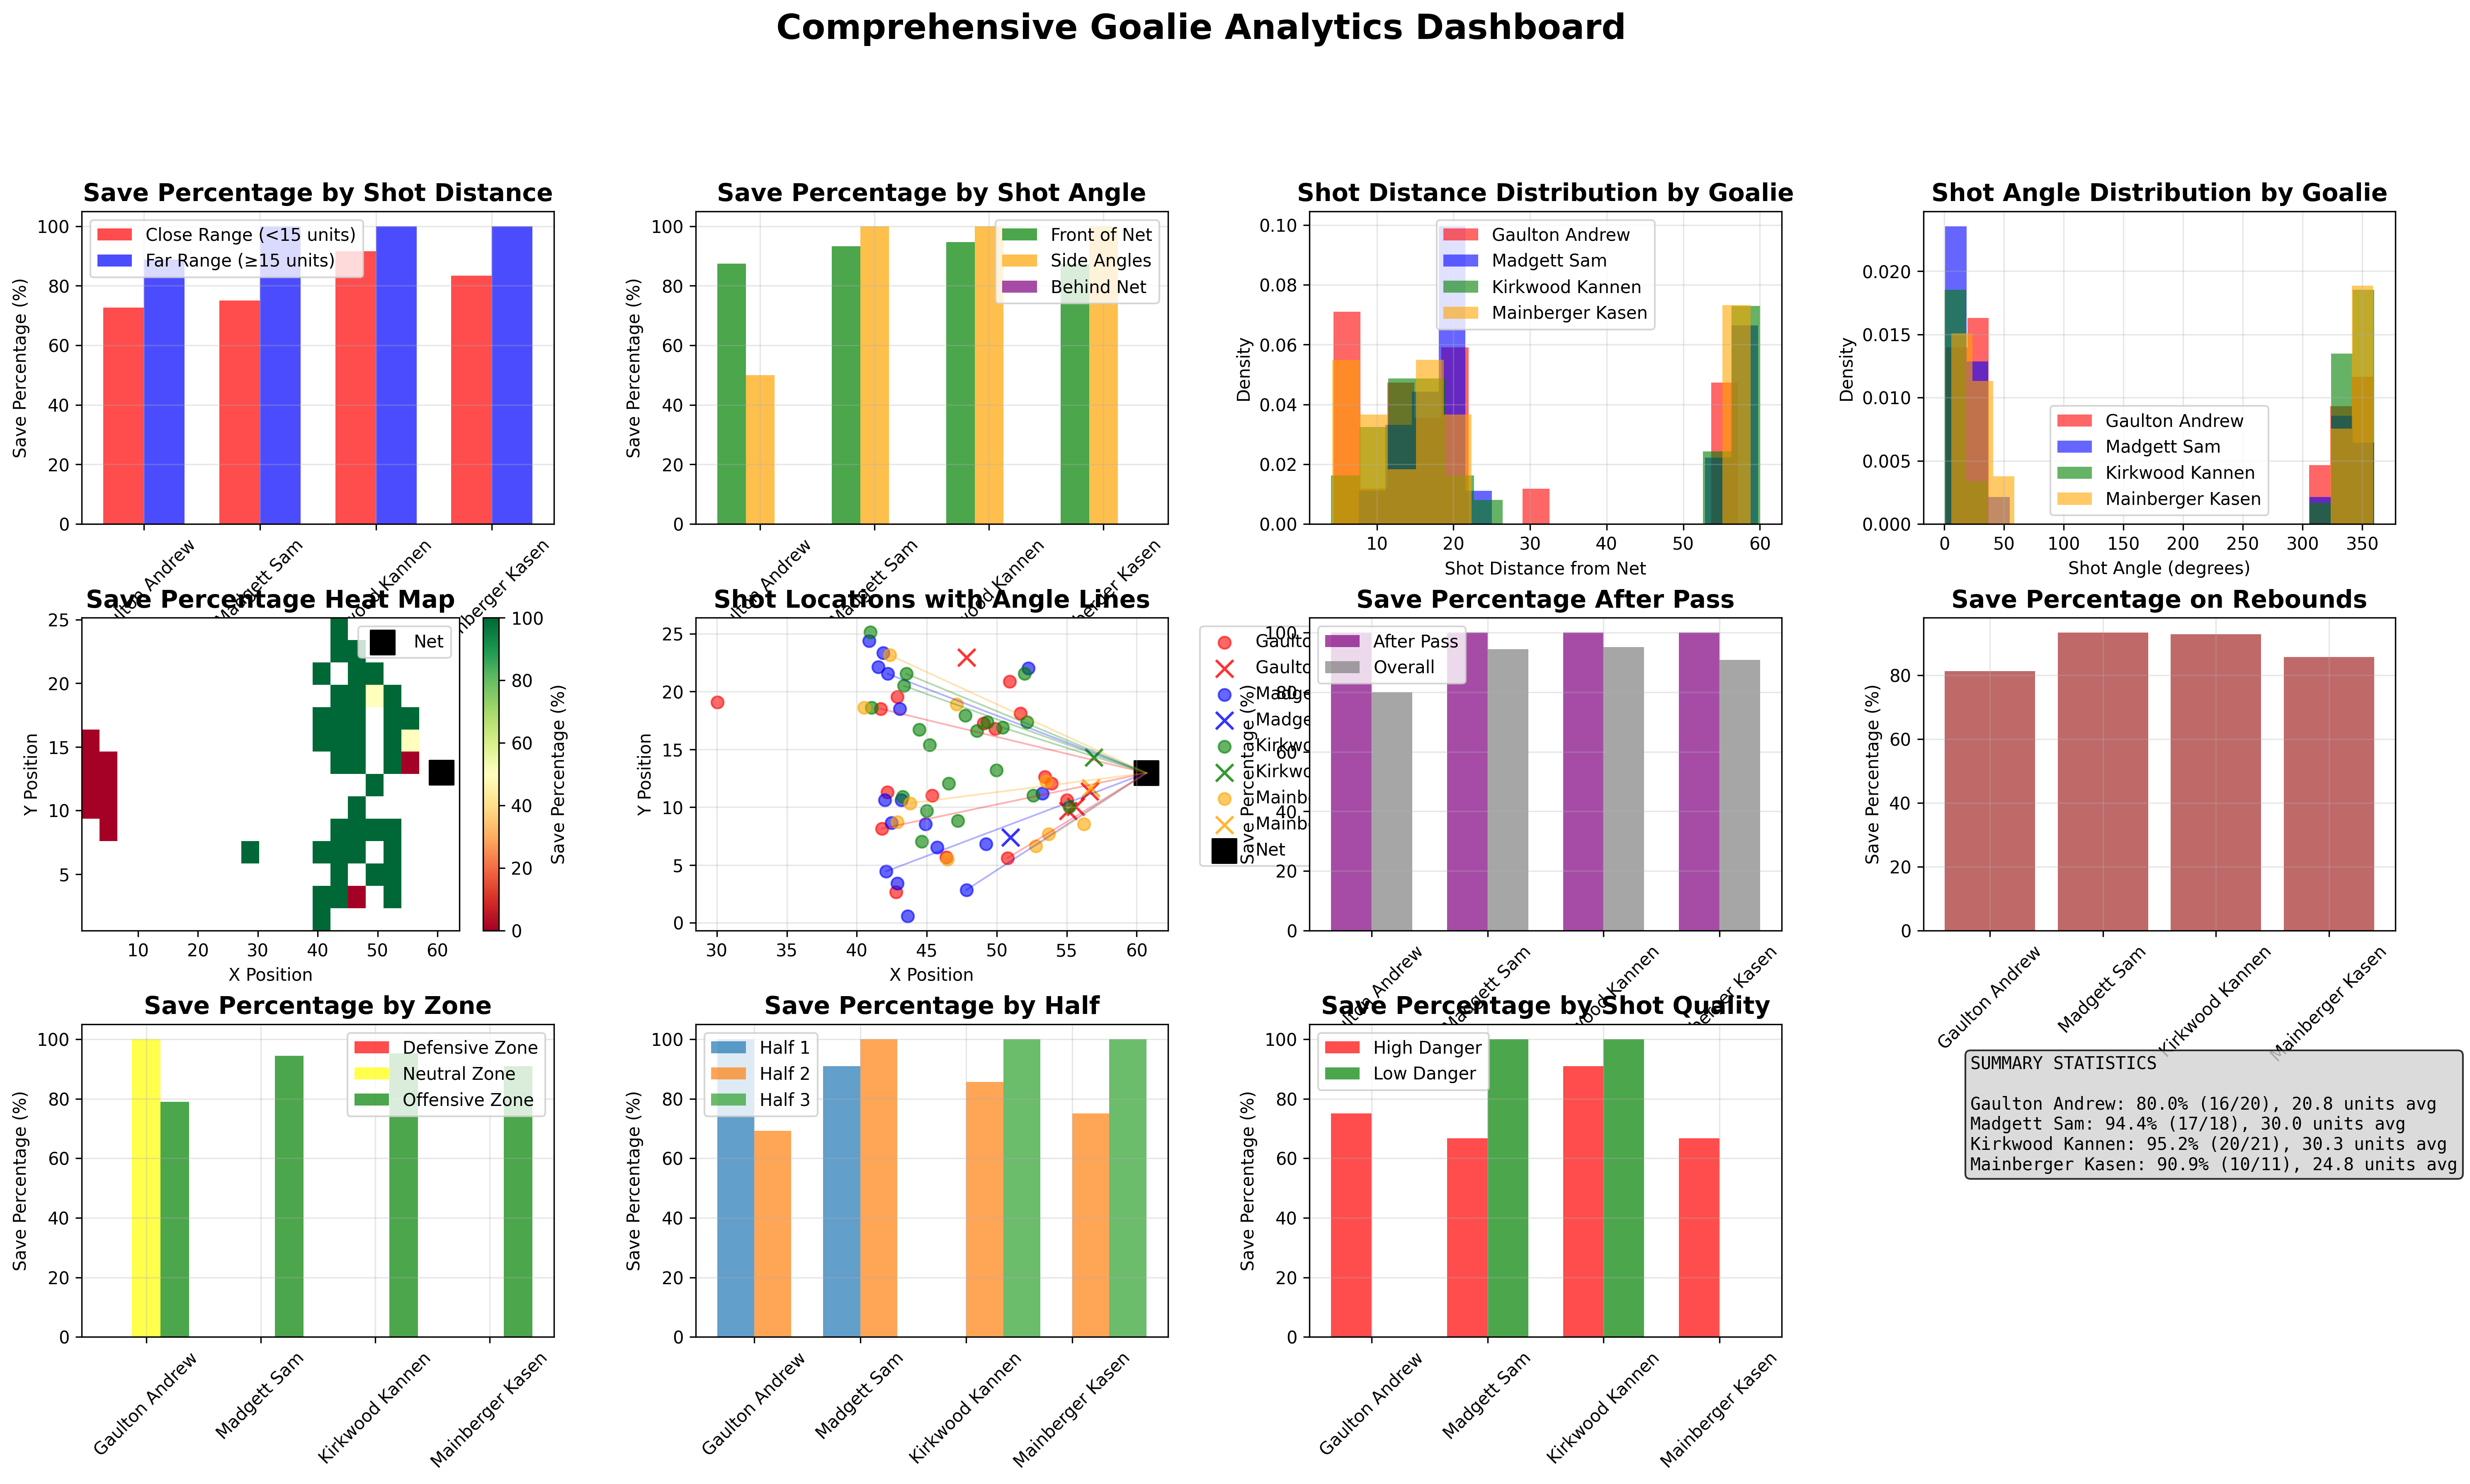

Recreate this plot in Python.
#!/usr/bin/env python3
"""
Comprehensive Goalie Analytics Dashboard
Includes all shot location, angle, and sequence analysis
"""

import pandas as pd
import numpy as np
import matplotlib.pyplot as plt
import seaborn as sns
from scipy import stats
import math

def create_comprehensive_goalie_dashboard():
    # Load the data
    print("Loading goalie data...")
    df = pd.read_csv('/Users/emilyfehr8/Desktop/goalie stuff incl.csv')
    
    # Identify goalies and their teams
    goalie_actions = df[df['action'].isin(['Saves', 'Goals against'])]
    goalies = goalie_actions['player'].unique()
    goalie_teams = {}
    for goalie in goalies:
        team = goalie_actions[goalie_actions['player'] == goalie]['team'].iloc[0]
        goalie_teams[goalie] = team
    
    # Add goalie team column
    df['goalie_team'] = df['player'].map(goalie_teams)
    
    # Filter for goalie-specific data
    goalie_data = df[df['player'].isin(goalies)].copy()
    
    # Net location (from previous analysis)
    net_x = 60.69
    net_y = 12.96
    
    print("=== COMPREHENSIVE GOALIE ANALYTICS DASHBOARD ===")
    print(f"Defending net location: X = {net_x:.2f}, Y = {net_y:.2f}")
    print(f"Goalies analyzed: {list(goalies)}")
    
    # Calculate shot angles and distances
    def calculate_shot_angle(shot_x, shot_y, net_x, net_y):
        """Calculate angle from shot location to net center"""
        dx = net_x - shot_x
        dy = net_y - shot_y
        angle_rad = math.atan2(dy, dx)
        angle_deg = math.degrees(angle_rad)
        if angle_deg < 0:
            angle_deg += 360
        return angle_deg
    
    def calculate_shot_distance(shot_x, shot_y, net_x, net_y):
        """Calculate distance from shot to net"""
        return math.sqrt((shot_x - net_x)**2 + (shot_y - net_y)**2)
    
    # Add shot metrics to data
    goalie_data['shot_distance'] = goalie_data.apply(
        lambda row: calculate_shot_distance(row['pos_x'], row['pos_y'], net_x, net_y), axis=1
    )
    goalie_data['shot_angle'] = goalie_data.apply(
        lambda row: calculate_shot_angle(row['pos_x'], row['pos_y'], net_x, net_y), axis=1
    )
    
    # Sort data by start time for sequence analysis
    goalie_data = goalie_data.sort_values('start')
    
    # Create comprehensive dashboard
    fig = plt.figure(figsize=(24, 16))
    gs = fig.add_gridspec(4, 4, hspace=0.3, wspace=0.3)
    
    # Colors for goalies
    colors = ['red', 'blue', 'green', 'orange']
    
    # 1. Save Percentage by Distance (Top Left)
    ax1 = fig.add_subplot(gs[0, 0])
    
    # Calculate save percentage by distance for each goalie
    distance_analysis = []
    for goalie in goalies:
        goalie_subset = goalie_data[goalie_data['player'] == goalie]
        close_shots = goalie_subset[goalie_subset['shot_distance'] < 15]
        far_shots = goalie_subset[goalie_subset['shot_distance'] >= 15]
        
        close_saves = len(close_shots[close_shots['action'] == 'Saves'])
        close_goals = len(close_shots[close_shots['action'] == 'Goals against'])
        close_save_pct = (close_saves / (close_saves + close_goals) * 100) if (close_saves + close_goals) > 0 else 0
        
        far_saves = len(far_shots[far_shots['action'] == 'Saves'])
        far_goals = len(far_shots[far_shots['action'] == 'Goals against'])
        far_save_pct = (far_saves / (far_saves + far_goals) * 100) if (far_saves + far_goals) > 0 else 0
        
        distance_analysis.append({
            'goalie': goalie,
            'close_save_pct': close_save_pct,
            'far_save_pct': far_save_pct
        })
    
    distance_df = pd.DataFrame(distance_analysis)
    
    x = np.arange(len(distance_df))
    width = 0.35
    ax1.bar(x - width/2, distance_df['close_save_pct'], width, label='Close Range (<15 units)', color='red', alpha=0.7)
    ax1.bar(x + width/2, distance_df['far_save_pct'], width, label='Far Range (≥15 units)', color='blue', alpha=0.7)
    ax1.set_title('Save Percentage by Shot Distance', fontsize=14, fontweight='bold')
    ax1.set_ylabel('Save Percentage (%)')
    ax1.set_xticks(x)
    ax1.set_xticklabels(distance_df['goalie'], rotation=45)
    ax1.legend()
    ax1.grid(True, alpha=0.3)
    
    # 2. Save Percentage by Angle (Top Center)
    ax2 = fig.add_subplot(gs[0, 1])
    
    # Calculate save percentage by angle for each goalie
    angle_analysis = []
    for goalie in goalies:
        goalie_subset = goalie_data[goalie_data['player'] == goalie]
        
        # Front of net (angles 0-30 and 330-360)
        front_angles = goalie_subset[
            (goalie_subset['shot_angle'] <= 30) | (goalie_subset['shot_angle'] >= 330)
        ]
        front_saves = len(front_angles[front_angles['action'] == 'Saves'])
        front_goals = len(front_angles[front_angles['action'] == 'Goals against'])
        front_save_pct = (front_saves / (front_saves + front_goals) * 100) if (front_saves + front_goals) > 0 else 0
        
        # Side angles (30-150 and 210-330)
        side_angles = goalie_subset[
            ((goalie_subset['shot_angle'] > 30) & (goalie_subset['shot_angle'] <= 150)) |
            ((goalie_subset['shot_angle'] > 210) & (goalie_subset['shot_angle'] < 330))
        ]
        side_saves = len(side_angles[side_angles['action'] == 'Saves'])
        side_goals = len(side_angles[side_angles['action'] == 'Goals against'])
        side_save_pct = (side_saves / (side_saves + side_goals) * 100) if (side_saves + side_goals) > 0 else 0
        
        # Behind net angles (150-210)
        behind_angles = goalie_subset[
            (goalie_subset['shot_angle'] > 150) & (goalie_subset['shot_angle'] <= 210)
        ]
        behind_saves = len(behind_angles[behind_angles['action'] == 'Saves'])
        behind_goals = len(behind_angles[behind_angles['action'] == 'Goals against'])
        behind_save_pct = (behind_saves / (behind_saves + behind_goals) * 100) if (behind_saves + behind_goals) > 0 else 0
        
        angle_analysis.append({
            'goalie': goalie,
            'front_save_pct': front_save_pct,
            'side_save_pct': side_save_pct,
            'behind_save_pct': behind_save_pct
        })
    
    angle_df = pd.DataFrame(angle_analysis)
    
    x = np.arange(len(angle_df))
    width = 0.25
    ax2.bar(x - width, angle_df['front_save_pct'], width, label='Front of Net', color='green', alpha=0.7)
    ax2.bar(x, angle_df['side_save_pct'], width, label='Side Angles', color='orange', alpha=0.7)
    ax2.bar(x + width, angle_df['behind_save_pct'], width, label='Behind Net', color='purple', alpha=0.7)
    ax2.set_title('Save Percentage by Shot Angle', fontsize=14, fontweight='bold')
    ax2.set_ylabel('Save Percentage (%)')
    ax2.set_xticks(x)
    ax2.set_xticklabels(angle_df['goalie'], rotation=45)
    ax2.legend()
    ax2.grid(True, alpha=0.3)
    
    # 3. Shot Distance Distribution (Top Right)
    ax3 = fig.add_subplot(gs[0, 2])
    
    for i, goalie in enumerate(goalies):
        goalie_subset = goalie_data[goalie_data['player'] == goalie]
        distances = goalie_subset['shot_distance']
        ax3.hist(distances, bins=15, alpha=0.6, label=goalie, color=colors[i % len(colors)], density=True)
    
    ax3.set_xlabel('Shot Distance from Net')
    ax3.set_ylabel('Density')
    ax3.set_title('Shot Distance Distribution by Goalie', fontsize=14, fontweight='bold')
    ax3.legend()
    ax3.grid(True, alpha=0.3)
    
    # 4. Shot Angle Distribution (Top Far Right)
    ax4 = fig.add_subplot(gs[0, 3])
    
    for i, goalie in enumerate(goalies):
        goalie_subset = goalie_data[goalie_data['player'] == goalie]
        angles = goalie_subset['shot_angle']
        ax4.hist(angles, bins=20, alpha=0.6, label=goalie, color=colors[i % len(colors)], density=True)
    
    ax4.set_xlabel('Shot Angle (degrees)')
    ax4.set_ylabel('Density')
    ax4.set_title('Shot Angle Distribution by Goalie', fontsize=14, fontweight='bold')
    ax4.legend()
    ax4.grid(True, alpha=0.3)
    
    # 5. Save Percentage Heat Map (Middle Left)
    ax5 = fig.add_subplot(gs[1, 0])
    
    # Create a grid for heat map
    x_min, x_max = goalie_data['pos_x'].min(), goalie_data['pos_x'].max()
    y_min, y_max = goalie_data['pos_y'].min(), goalie_data['pos_y'].max()
    
    # Create grid
    x_bins = np.linspace(x_min, x_max, 20)
    y_bins = np.linspace(y_min, y_max, 15)
    
    # Calculate save percentage for each grid cell
    heatmap_data = np.zeros((len(y_bins)-1, len(x_bins)-1))
    
    for i in range(len(y_bins)-1):
        for j in range(len(x_bins)-1):
            # Find shots in this grid cell
            cell_shots = goalie_data[
                (goalie_data['pos_x'] >= x_bins[j]) & (goalie_data['pos_x'] < x_bins[j+1]) &
                (goalie_data['pos_y'] >= y_bins[i]) & (goalie_data['pos_y'] < y_bins[i+1])
            ]
            
            if len(cell_shots) > 0:
                saves = len(cell_shots[cell_shots['action'] == 'Saves'])
                goals = len(cell_shots[cell_shots['action'] == 'Goals against'])
                heatmap_data[i, j] = (saves / (saves + goals) * 100) if (saves + goals) > 0 else 0
            else:
                heatmap_data[i, j] = np.nan
    
    im = ax5.imshow(heatmap_data, cmap='RdYlGn', aspect='auto', 
                   extent=[x_min, x_max, y_min, y_max], vmin=0, vmax=100)
    ax5.scatter(net_x, net_y, c='black', s=200, marker='s', label='Net')
    ax5.set_xlabel('X Position')
    ax5.set_ylabel('Y Position')
    ax5.set_title('Save Percentage Heat Map', fontsize=14, fontweight='bold')
    ax5.legend()
    plt.colorbar(im, ax=ax5, label='Save Percentage (%)')
    
    # 6. Shot Locations with Angle Lines (Middle Center)
    ax6 = fig.add_subplot(gs[1, 1])
    
    for i, goalie in enumerate(goalies):
        goalie_saves = goalie_data[(goalie_data['player'] == goalie) & (goalie_data['action'] == 'Saves')]
        goalie_goals = goalie_data[(goalie_data['player'] == goalie) & (goalie_data['action'] == 'Goals against')]
        
        # Plot saves
        ax6.scatter(goalie_saves['pos_x'], goalie_saves['pos_y'], 
                   c=colors[i % len(colors)], alpha=0.6, label=f'{goalie} (Saves)', s=50)
        
        # Plot goals
        if len(goalie_goals) > 0:
            ax6.scatter(goalie_goals['pos_x'], goalie_goals['pos_y'], 
                       c=colors[i % len(colors)], alpha=0.8, label=f'{goalie} (Goals)', s=100, marker='x')
        
        # Draw angle lines for a few shots
        sample_shots = goalie_saves.sample(min(3, len(goalie_saves)))
        for _, shot in sample_shots.iterrows():
            ax6.plot([shot['pos_x'], net_x], [shot['pos_y'], net_y], 
                    color=colors[i % len(colors)], alpha=0.3, linewidth=1)
    
    ax6.scatter(net_x, net_y, c='black', s=200, marker='s', label='Net')
    ax6.set_xlabel('X Position')
    ax6.set_ylabel('Y Position')
    ax6.set_title('Shot Locations with Angle Lines', fontsize=14, fontweight='bold')
    ax6.legend(bbox_to_anchor=(1.05, 1), loc='upper left')
    ax6.grid(True, alpha=0.3)
    
    # 7. Save Percentage After Pass (Middle Right)
    ax7 = fig.add_subplot(gs[1, 2])
    
    # Analyze save percentage after passes
    pass_analysis = []
    for goalie in goalies:
        goalie_subset = goalie_data[goalie_data['player'] == goalie].copy()
        
        # Look for shots that follow passes within 5 actions
        pass_sequences = []
        for i in range(len(goalie_subset) - 5):
            current_row = goalie_subset.iloc[i]
            if current_row['action'] in ['Saves', 'Goals against']:
                # Check if any of the previous 5 actions were passes
                prev_actions = goalie_subset.iloc[max(0, i-5):i]['action'].tolist()
                if any(action in ['Accurate passes', 'Passes'] for action in prev_actions):
                    pass_sequences.append({
                        'action': current_row['action'],
                        'goalie': goalie
                    })
        
        if pass_sequences:
            pass_df = pd.DataFrame(pass_sequences)
            pass_saves = len(pass_df[pass_df['action'] == 'Saves'])
            pass_goals = len(pass_df[pass_df['action'] == 'Goals against'])
            pass_save_pct = (pass_saves / (pass_saves + pass_goals) * 100) if (pass_saves + pass_goals) > 0 else 0
        else:
            pass_save_pct = 0
        
        # Overall save percentage for comparison
        overall_saves = len(goalie_subset[goalie_subset['action'] == 'Saves'])
        overall_goals = len(goalie_subset[goalie_subset['action'] == 'Goals against'])
        overall_save_pct = (overall_saves / (overall_saves + overall_goals) * 100) if (overall_saves + overall_goals) > 0 else 0
        
        pass_analysis.append({
            'goalie': goalie,
            'pass_save_pct': pass_save_pct,
            'overall_save_pct': overall_save_pct
        })
    
    pass_df = pd.DataFrame(pass_analysis)
    
    x = np.arange(len(pass_df))
    width = 0.35
    ax7.bar(x - width/2, pass_df['pass_save_pct'], width, label='After Pass', color='purple', alpha=0.7)
    ax7.bar(x + width/2, pass_df['overall_save_pct'], width, label='Overall', color='gray', alpha=0.7)
    ax7.set_title('Save Percentage After Pass', fontsize=14, fontweight='bold')
    ax7.set_ylabel('Save Percentage (%)')
    ax7.set_xticks(x)
    ax7.set_xticklabels(pass_df['goalie'], rotation=45)
    ax7.legend()
    ax7.grid(True, alpha=0.3)
    
    # 8. Rebound Analysis (Middle Far Right)
    ax8 = fig.add_subplot(gs[1, 3])
    
    # Analyze rebound sequences
    rebound_analysis = []
    for goalie in goalies:
        goalie_subset = goalie_data[goalie_data['player'] == goalie].copy()
        
        # Look for saves/goals that follow previous saves within 5 actions
        rebound_sequences = []
        for i in range(len(goalie_subset) - 5):
            current_row = goalie_subset.iloc[i]
            if current_row['action'] in ['Saves', 'Goals against']:
                # Check if any of the previous 5 actions were saves
                prev_actions = goalie_subset.iloc[max(0, i-5):i]['action'].tolist()
                if 'Saves' in prev_actions:
                    rebound_sequences.append({
                        'action': current_row['action'],
                        'goalie': goalie
                    })
        
        if rebound_sequences:
            rebound_df = pd.DataFrame(rebound_sequences)
            rebound_saves = len(rebound_df[rebound_df['action'] == 'Saves'])
            rebound_goals = len(rebound_df[rebound_df['action'] == 'Goals against'])
            rebound_save_pct = (rebound_saves / (rebound_saves + rebound_goals) * 100) if (rebound_saves + rebound_goals) > 0 else 0
        else:
            rebound_save_pct = 0
        
        rebound_analysis.append({
            'goalie': goalie,
            'rebound_save_pct': rebound_save_pct,
            'rebound_sequences': len(rebound_sequences)
        })
    
    rebound_df = pd.DataFrame(rebound_analysis)
    
    x = np.arange(len(rebound_df))
    ax8.bar(x, rebound_df['rebound_save_pct'], color='brown', alpha=0.7)
    ax8.set_title('Save Percentage on Rebounds', fontsize=14, fontweight='bold')
    ax8.set_ylabel('Save Percentage (%)')
    ax8.set_xticks(x)
    ax8.set_xticklabels(rebound_df['goalie'], rotation=45)
    ax8.grid(True, alpha=0.3)
    
    # 9. Zone Analysis (Bottom Left)
    ax9 = fig.add_subplot(gs[2, 0])
    
    # Define zones
    zone_boundary_1 = x_min + (x_max - x_min) / 3
    zone_boundary_2 = x_min + 2 * (x_max - x_min) / 3
    
    def categorize_zone(pos_x):
        if pos_x < zone_boundary_1:
            return "Defensive Zone"
        elif pos_x > zone_boundary_2:
            return "Offensive Zone"
        else:
            return "Neutral Zone"
    
    zone_analysis = []
    for goalie in goalies:
        goalie_subset = goalie_data[goalie_data['player'] == goalie].copy()
        goalie_subset['zone'] = goalie_subset['pos_x'].apply(categorize_zone)
        
        zone_save_pcts = []
        for zone in ['Defensive Zone', 'Neutral Zone', 'Offensive Zone']:
            zone_shots = goalie_subset[goalie_subset['zone'] == zone]
            if len(zone_shots) > 0:
                saves = len(zone_shots[zone_shots['action'] == 'Saves'])
                goals = len(zone_shots[zone_shots['action'] == 'Goals against'])
                save_pct = (saves / (saves + goals) * 100) if (saves + goals) > 0 else 0
                zone_save_pcts.append(save_pct)
            else:
                zone_save_pcts.append(0)
        
        zone_analysis.append({
            'goalie': goalie,
            'defensive_zone': zone_save_pcts[0],
            'neutral_zone': zone_save_pcts[1],
            'offensive_zone': zone_save_pcts[2]
        })
    
    zone_df = pd.DataFrame(zone_analysis)
    
    x = np.arange(len(zone_df))
    width = 0.25
    ax9.bar(x - width, zone_df['defensive_zone'], width, label='Defensive Zone', color='red', alpha=0.7)
    ax9.bar(x, zone_df['neutral_zone'], width, label='Neutral Zone', color='yellow', alpha=0.7)
    ax9.bar(x + width, zone_df['offensive_zone'], width, label='Offensive Zone', color='green', alpha=0.7)
    ax9.set_title('Save Percentage by Zone', fontsize=14, fontweight='bold')
    ax9.set_ylabel('Save Percentage (%)')
    ax9.set_xticks(x)
    ax9.set_xticklabels(zone_df['goalie'], rotation=45)
    ax9.legend()
    ax9.grid(True, alpha=0.3)
    
    # 10. Time-based Analysis (Bottom Center)
    ax10 = fig.add_subplot(gs[2, 1])
    
    # Analyze save percentage by half
    half_analysis = []
    for goalie in goalies:
        goalie_subset = goalie_data[goalie_data['player'] == goalie]
        
        for half in goalie_subset['half'].unique():
            half_shots = goalie_subset[goalie_subset['half'] == half]
            if len(half_shots) > 0:
                saves = len(half_shots[half_shots['action'] == 'Saves'])
                goals = len(half_shots[half_shots['action'] == 'Goals against'])
                save_pct = (saves / (saves + goals) * 100) if (saves + goals) > 0 else 0
                half_analysis.append({
                    'goalie': goalie,
                    'half': half,
                    'save_pct': save_pct
                })
    
    half_df = pd.DataFrame(half_analysis)
    
    # Create grouped bar chart
    unique_goalies = half_df['goalie'].unique()
    unique_halves = sorted(half_df['half'].unique())
    
    x = np.arange(len(unique_goalies))
    width = 0.35
    
    for i, half in enumerate(unique_halves):
        half_data = half_df[half_df['half'] == half]
        half_save_pcts = []
        for goalie in unique_goalies:
            goalie_half = half_data[half_data['goalie'] == goalie]
            if len(goalie_half) > 0:
                half_save_pcts.append(goalie_half['save_pct'].iloc[0])
            else:
                half_save_pcts.append(0)
        
        ax10.bar(x + i*width, half_save_pcts, width, label=f'Half {half}', alpha=0.7)
    
    ax10.set_title('Save Percentage by Half', fontsize=14, fontweight='bold')
    ax10.set_ylabel('Save Percentage (%)')
    ax10.set_xticks(x + width/2)
    ax10.set_xticklabels(unique_goalies, rotation=45)
    ax10.legend()
    ax10.grid(True, alpha=0.3)
    
    # 11. Shot Quality Analysis (Bottom Right)
    ax11 = fig.add_subplot(gs[2, 2])
    
    # Calculate shot quality metrics
    quality_analysis = []
    for goalie in goalies:
        goalie_subset = goalie_data[goalie_data['player'] == goalie]
        
        # High-danger shots (close and in front of net)
        high_danger = goalie_subset[
            (goalie_subset['shot_distance'] < 15) & 
            ((goalie_subset['shot_angle'] <= 30) | (goalie_subset['shot_angle'] >= 330))
        ]
        
        if len(high_danger) > 0:
            hd_saves = len(high_danger[high_danger['action'] == 'Saves'])
            hd_goals = len(high_danger[high_danger['action'] == 'Goals against'])
            hd_save_pct = (hd_saves / (hd_saves + hd_goals) * 100) if (hd_saves + hd_goals) > 0 else 0
        else:
            hd_save_pct = 0
        
        # Low-danger shots (far and from sides)
        low_danger = goalie_subset[
            (goalie_subset['shot_distance'] >= 15) & 
            (goalie_subset['shot_angle'] > 30) & (goalie_subset['shot_angle'] < 330)
        ]
        
        if len(low_danger) > 0:
            ld_saves = len(low_danger[low_danger['action'] == 'Saves'])
            ld_goals = len(low_danger[low_danger['action'] == 'Goals against'])
            ld_save_pct = (ld_saves / (ld_saves + ld_goals) * 100) if (ld_saves + ld_goals) > 0 else 0
        else:
            ld_save_pct = 0
        
        quality_analysis.append({
            'goalie': goalie,
            'high_danger_save_pct': hd_save_pct,
            'low_danger_save_pct': ld_save_pct
        })
    
    quality_df = pd.DataFrame(quality_analysis)
    
    x = np.arange(len(quality_df))
    width = 0.35
    ax11.bar(x - width/2, quality_df['high_danger_save_pct'], width, label='High Danger', color='red', alpha=0.7)
    ax11.bar(x + width/2, quality_df['low_danger_save_pct'], width, label='Low Danger', color='green', alpha=0.7)
    ax11.set_title('Save Percentage by Shot Quality', fontsize=14, fontweight='bold')
    ax11.set_ylabel('Save Percentage (%)')
    ax11.set_xticks(x)
    ax11.set_xticklabels(quality_df['goalie'], rotation=45)
    ax11.legend()
    ax11.grid(True, alpha=0.3)
    
    # 12. Summary Statistics (Bottom Far Right)
    ax12 = fig.add_subplot(gs[2, 3])
    ax12.axis('off')
    
    # Calculate summary statistics
    summary_stats = []
    for goalie in goalies:
        goalie_subset = goalie_data[goalie_data['player'] == goalie]
        saves = len(goalie_subset[goalie_subset['action'] == 'Saves'])
        goals = len(goalie_subset[goalie_subset['action'] == 'Goals against'])
        total_shots = saves + goals
        save_pct = (saves / total_shots * 100) if total_shots > 0 else 0
        avg_distance = goalie_subset['shot_distance'].mean()
        
        summary_stats.append(f"{goalie}: {save_pct:.1f}% ({saves}/{total_shots}), {avg_distance:.1f} units avg")
    
    summary_text = "SUMMARY STATISTICS\n\n" + "\n".join(summary_stats)
    ax12.text(0.1, 0.9, summary_text, transform=ax12.transAxes, fontsize=10,
              verticalalignment='top', fontfamily='monospace',
              bbox=dict(boxstyle="round,pad=0.3", facecolor="lightgray", alpha=0.8))
    
    # Add overall title
    fig.suptitle('Comprehensive Goalie Analytics Dashboard', fontsize=20, fontweight='bold', y=0.98)
    
    plt.savefig('/Users/emilyfehr8/CascadeProjects/comprehensive_goalie_dashboard.png', 
                dpi=300, bbox_inches='tight')
    print("Comprehensive goalie dashboard saved as 'comprehensive_goalie_dashboard.png'")
    
    # Print detailed analysis
    print("\n=== DETAILED ANALYSIS SUMMARY ===")
    for goalie in goalies:
        goalie_subset = goalie_data[goalie_data['player'] == goalie]
        saves = len(goalie_subset[goalie_subset['action'] == 'Saves'])
        goals = len(goalie_subset[goalie_subset['action'] == 'Goals against'])
        total_shots = saves + goals
        save_pct = (saves / total_shots * 100) if total_shots > 0 else 0
        
        print(f"\n{goalie}:")
        print(f"  Overall: {save_pct:.1f}% ({saves}/{total_shots})")
        print(f"  Average shot distance: {goalie_subset['shot_distance'].mean():.1f} units")
        print(f"  Average shot angle: {goalie_subset['shot_angle'].mean():.1f}°")
    
    return goalie_data

if __name__ == "__main__":
    goalie_data = create_comprehensive_goalie_dashboard()
